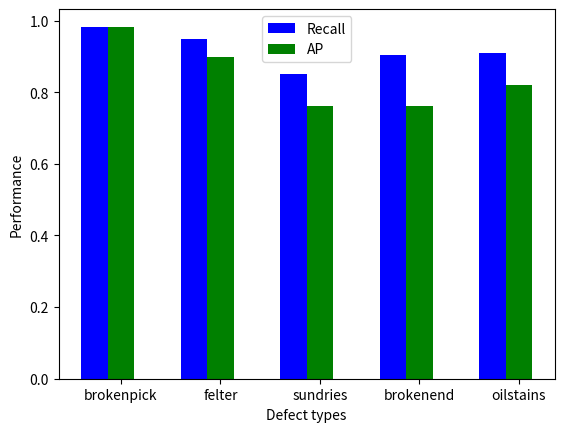

The script that saved this image:
import numpy as np
import matplotlib.pyplot as plt


if __name__ == '__main__':

    size = 5
    x = np.arange(size)
    # a = np.random.random(size)
    # b = np.random.random(size)
    # c = np.random.random(size)

    Recall = [0.981, 0.950, 0.852,  0.904, 0.909]
    Recall = np.array(Recall)
    AP = [0.983, 0.898, 0.761, 0.763, 0.821]
    AP = np.array(AP)
    fig = plt.figure(1)

    ax = fig.add_subplot(111)

    total_width, n = 0.8, 3
    width = total_width / n
    x = x - (total_width - width) / 2

    plt.bar(x, Recall, width=width, label='Recall',color=['blue'])
    plt.bar(x + width, AP, width=width, label='AP',color=['green'])
    plt.xlabel("Defect types")
    plt.ylabel("Performance")

    # plt.xticks(labels=('normal', 'brokenend', 'brokenpick', 'felter', 'oilstains', 'sundries'))
    labels=['normal','brokenpick', 'felter', 'sundries', 'brokenend', 'oilstains']
    ax.set_xticklabels(labels)
    # plt.bar(x + 2 * width, c, width=width, label='c')
    plt.legend()
    plt.show()

